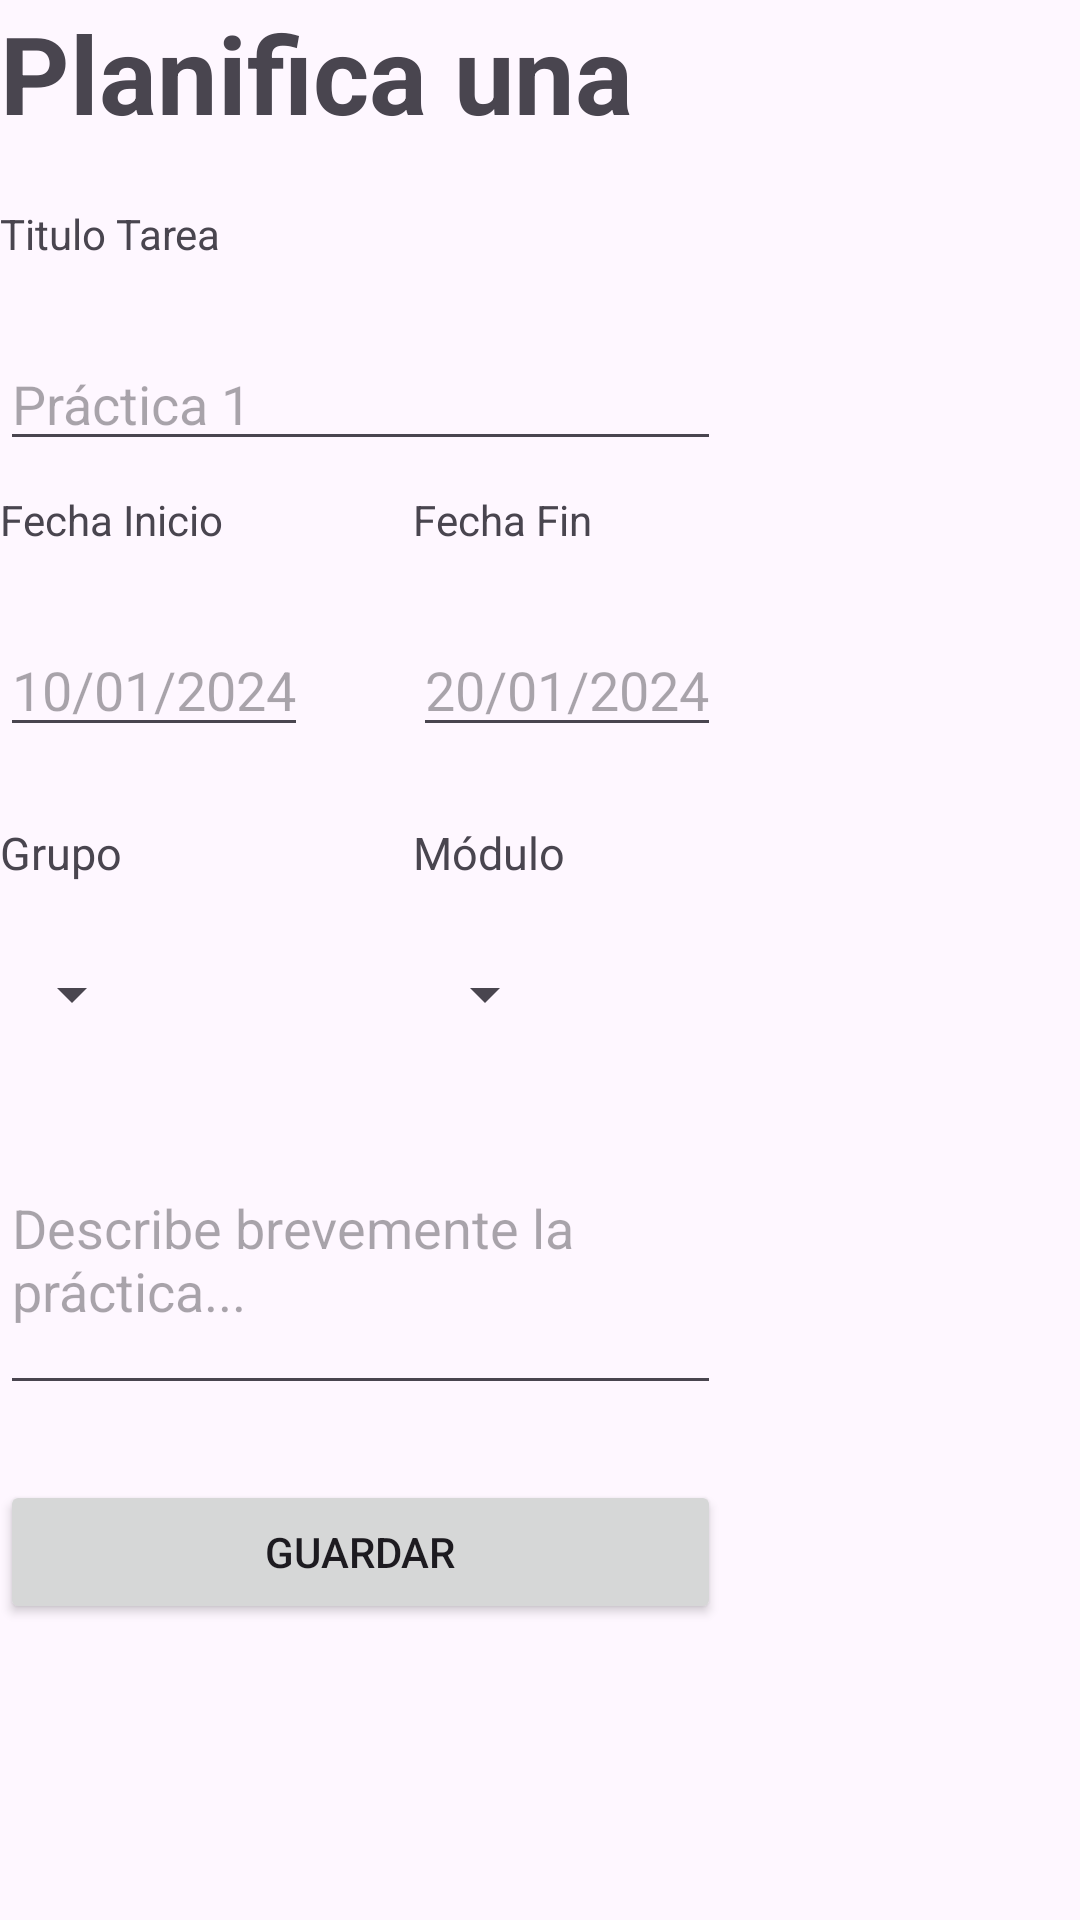

Reconstruct the res/layout file that produces this screen, plus the resources it refers to.
<!-- AndroidManifest.xml: application theme Theme.Plans_App -->
<!-- res/layout/fragment_planificar_practica.xml -->
<?xml version="1.0" encoding="utf-8"?>
<FrameLayout xmlns:android="http://schemas.android.com/apk/res/android"
    xmlns:tools="http://schemas.android.com/tools"
    android:layout_width="match_parent"
    android:layout_height="match_parent"
    android:layout_margin="50dp"
    tools:context=".PlanificarPracticaFragment">

    <LinearLayout
        android:orientation="vertical"
        android:layout_width="wrap_content"
        android:layout_height="wrap_content">
    
    <TextView
        android:layout_marginBottom="20dp"
        android:textSize="36sp"
        android:textStyle="bold"
        android:layout_width="match_parent"
        android:layout_height="match_parent"
        android:text="Planifica una práctica" />

    <TextView
        android:layout_width="wrap_content"
        android:layout_height="wrap_content"
        android:layout_marginBottom="25dp"
        android:text="Titulo Tarea"/>

    <EditText
        android:id="@+id/tvTituloPracticaFragmentPlanificarPractica"
        android:layout_marginBottom="10dp"
        android:layout_width="match_parent"
        android:layout_height="wrap_content"
        android:hint="Práctica 1"/>

        <LinearLayout
            android:layout_width="wrap_content"
            android:layout_height="wrap_content"
            android:orientation="horizontal">
        <LinearLayout
            android:orientation="vertical"
            android:layout_width="wrap_content"
            android:layout_height="wrap_content">
        <TextView
            android:layout_marginBottom="25dp"
            android:layout_width="wrap_content"
            android:layout_height="wrap_content"
            android:text="Fecha Inicio"/>


        <EditText
            android:id="@+id/tvFechaInicioFragmentPlanificarPractica"

            android:layout_marginBottom="25dp"
            android:layout_width="wrap_content"
            android:layout_height="wrap_content"
            android:hint="10/01/2024"/>


        <TextView
            android:textSize="15sp"
            android:layout_marginBottom="25dp"
            android:layout_width="wrap_content"
            android:layout_height="wrap_content"
            android:text="Grupo"/>

        <Spinner

            android:layout_marginBottom="25dp"
            android:id="@+id/spinnerGrupoFragmentPlanificarPractica"
            android:layout_width="wrap_content"
            android:layout_height="wrap_content"/>

        </LinearLayout>





        <LinearLayout
            android:layout_marginLeft="35dp"
            android:orientation="vertical"
            android:layout_width="wrap_content"
            android:layout_height="wrap_content">
            <TextView
                android:layout_marginBottom="25dp"
                android:layout_width="wrap_content"
                android:layout_height="wrap_content"
                android:text="Fecha Fin"/>


            <EditText
                android:id="@+id/tvFechaFinalFragmentPlanificarPractica"

                android:layout_marginBottom="25dp"
                android:layout_width="wrap_content"
                android:layout_height="wrap_content"
                android:hint="20/01/2024"/>


            <TextView
                android:layout_marginBottom="25dp"
                android:layout_width="wrap_content"
                android:textSize="15sp"
                android:layout_height="wrap_content"
                android:text="Módulo"/>

            <Spinner
                android:layout_marginBottom="25dp"
                android:id="@+id/spinnerModuloFragmentPlanificarPractica"
                android:layout_width="wrap_content"
                android:layout_height="wrap_content"/>

        </LinearLayout>

        </LinearLayout>

        <EditText
            android:id="@+id/tvDescripcionFragmentPlanificarPractica"
            android:inputType="textMultiLine"
            android:ems="10"
            android:height="100dp"
            android:layout_marginBottom="25dp"
            android:layout_width="match_parent"
            android:layout_height="wrap_content"

            android:hint="Describe brevemente la práctica..." />
        <Button
            android:id="@+id/botonGuardar_planificar_practicaFragment"
            android:layout_width="match_parent"
            android:layout_height="wrap_content"
            android:text="Guardar"/>




    </LinearLayout>
</FrameLayout>
<!-- resources referenced by this layout -->
<resources>
  <style name="Theme.Plans_App" parent="Base.Theme.Plans_App" />
  <style name="Base.Theme.Plans_App" parent="Theme.Material3.DayNight.NoActionBar">
          
          
      </style>
</resources>
